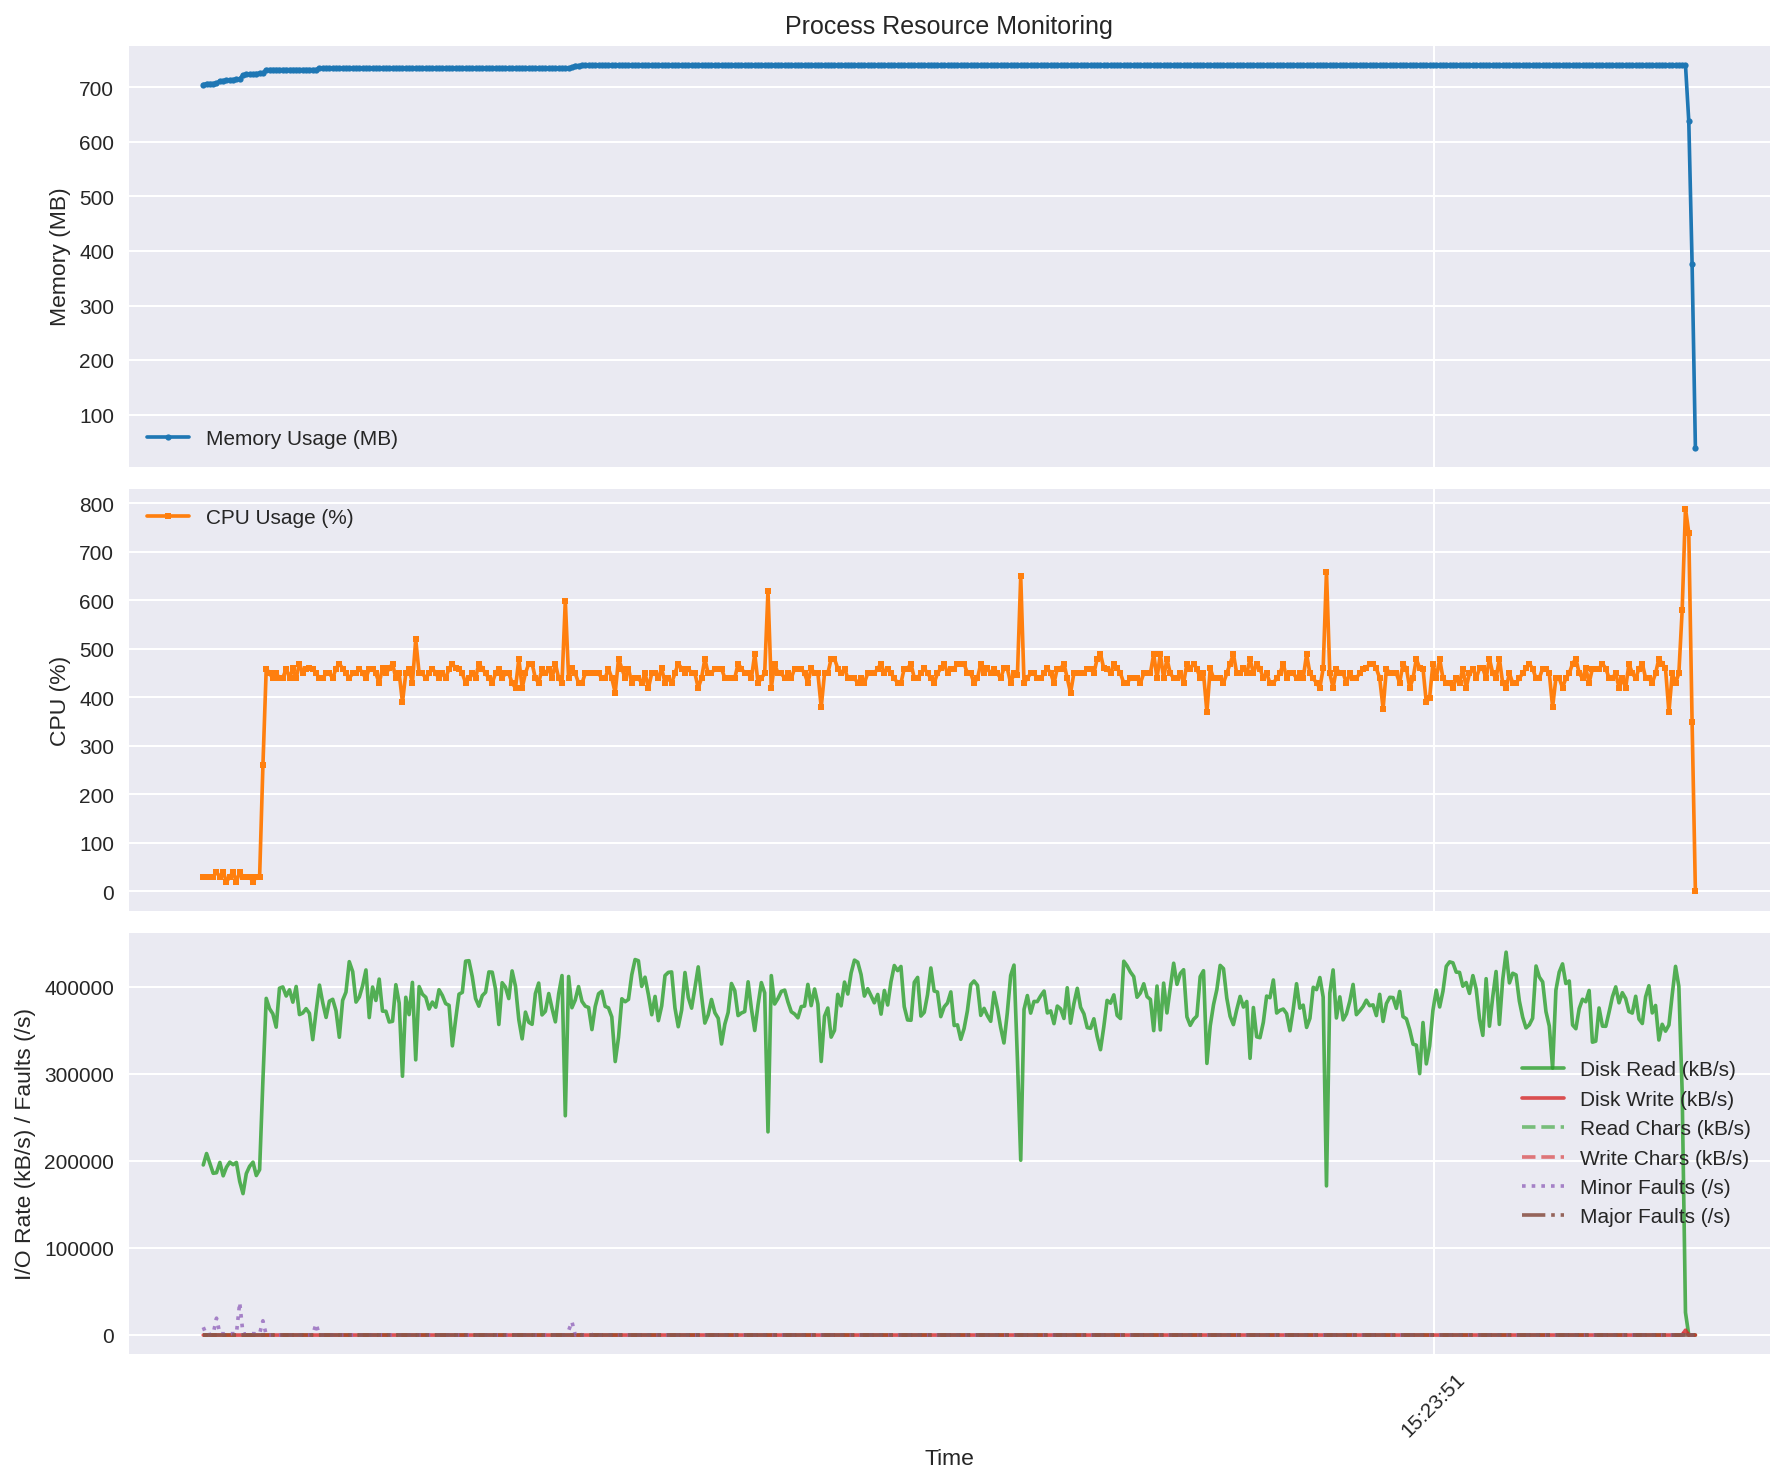

The data file committed next to this chart (first rows):
time, rss_mb, cpu_percent, read_kbs, write_kbs, read_chars_kbs, write_chars_kbs, minor_faults_s, major_faults_s
2025-08-13 15:23:13.645962, 705.4, 30.0, 195520, 0.0, 0.0, 0.0, 8960, 0.0
2025-08-13 15:23:13.746299, 707.1, 30.0, 208640, 0.0, 0.0, 0.0, 0.0, 0.0
2025-08-13 15:23:13.846623, 707.1, 30.0, 197120, 0.0, 0.0, 0.0, 650.0, 0.0
2025-08-13 15:23:13.946951, 707.1, 30.0, 185920, 0.0, 0.0, 0.0, 1500, 0.0
2025-08-13 15:23:14.047321, 707.9, 40.0, 186560, 0.0, 0.0, 0.0, 19420, 0.0
2025-08-13 15:23:14.150129, 711.9, 30.0, 198400, 0.0, 0.0, 0.0, 1600, 0.0
2025-08-13 15:23:14.250413, 712.6, 40.0, 183040, 0.0, 0.0, 0.0, 1480, 0.0
2025-08-13 15:23:14.350713, 713.2, 20.0, 192960, 0.0, 0.0, 0.0, 1550, 0.0
2025-08-13 15:23:14.451018, 713.7, 30.0, 198720, 0.0, 0.0, 0.0, 1600, 0.0
2025-08-13 15:23:14.551386, 714.5, 40.0, 195840, 0.0, 0.0, 0.0, 1580, 0.0
2025-08-13 15:23:14.651752, 715, 20.0, 198400, 0.0, 0.0, 0.0, 1600, 0.0
2025-08-13 15:23:14.752028, 715.5, 40.0, 176640, 0.0, 0.0, 0.0, 37300, 0.0
2025-08-13 15:23:14.852316, 723.3, 30.0, 162560, 0.0, 0.0, 0.0, 1310, 0.0
2025-08-13 15:23:14.952603, 723.8, 30.0, 185600, 0.0, 0.0, 0.0, 1490, 0.0
2025-08-13 15:23:15.052963, 724.3, 30.0, 193920, 0.0, 0.0, 0.0, 1570, 0.0
2025-08-13 15:23:15.155690, 724.8, 20.0, 198720, 0.0, 0.0, 0.0, 1600, 0.0
2025-08-13 15:23:15.256013, 725.6, 30.0, 183360, 0.0, 0.0, 0.0, 1480, 0.0
2025-08-13 15:23:15.356329, 726.1, 30.0, 190080, 0.0, 0.0, 0.0, 1520, 0.0
2025-08-13 15:23:15.456786, 726.6, 259.8, 293080, 0.0, 0.0, 2.65, 16410, 0.0
2025-08-13 15:23:15.557339, 732.8, 459.4, 387000, 0.0, 0.0, 0.0, 0.0, 0.0
2025-08-13 15:23:15.657894, 732.8, 449.5, 375160, 0.0, 0.0, 0.0, 10.0, 0.0
2025-08-13 15:23:15.758444, 732.8, 439.4, 369200, 0.0, 0.0, 0.0, 0.0, 0.0
2025-08-13 15:23:15.858974, 732.8, 449.6, 353920, 0.0, 0.0, 0.0, 0.0, 0.0
2025-08-13 15:23:15.959529, 732.8, 439.5, 398680, 0.0, 0.0, 0.0, 0.0, 0.0
2025-08-13 15:23:16.060091, 732.8, 439.5, 400120, 0.0, 0.0, 0.0, 0.0, 0.0
2025-08-13 15:23:16.164285, 732.8, 459.3, 389720, 0.0, 0.0, 0.0, 0.0, 0.0
2025-08-13 15:23:16.264852, 732.8, 439.5, 396840, 0.0, 0.0, 0.0, 0.0, 0.0
2025-08-13 15:23:16.365386, 732.8, 459.5, 382640, 0.0, 0.0, 0.0, 0.0, 0.0
2025-08-13 15:23:16.465944, 732.8, 439.5, 400680, 0.0, 0.0, 0.0, 0.0, 0.0
2025-08-13 15:23:16.566477, 732.8, 469.5, 368360, 0.0, 0.0, 0.0, 0.0, 0.0
2025-08-13 15:23:16.667104, 732.8, 449.3, 370200, 0.0, 0.0, 0.0, 0.0, 0.0
2025-08-13 15:23:16.767769, 732.8, 459.2, 375160, 0.0, 0.0, 0.0, 0.0, 0.0
2025-08-13 15:23:16.868301, 732.8, 459.5, 369840, 0.0, 0.0, 0.0, 0.0, 0.0
2025-08-13 15:23:16.968856, 732.8, 459.4, 339560, 0.0, 0.0, 1.28, 450.0, 0.0
2025-08-13 15:23:17.069407, 732.8, 449.5, 371560, 0.0, 0.0, 0.0, 12940, 0.0
2025-08-13 15:23:17.173271, 735.6, 439.2, 402240, 0.0, 0.0, 0.0, 0.0, 0.0
2025-08-13 15:23:17.273823, 735.6, 439.4, 381760, 0.0, 0.0, 0.0, 0.0, 0.0
2025-08-13 15:23:17.374415, 735.6, 449.4, 365080, 0.0, 0.0, 0.0, 0.0, 0.0
2025-08-13 15:23:17.474947, 735.6, 449.4, 383800, 0.0, 0.0, 0.0, 0.0, 0.0
2025-08-13 15:23:17.575507, 735.6, 439.5, 385920, 0.0, 0.0, 0.0, 0.0, 0.0
2025-08-13 15:23:17.676068, 735.6, 459.4, 372720, 0.0, 0.0, 0.0, 0.0, 0.0
2025-08-13 15:23:17.776638, 735.6, 469.4, 342320, 0.0, 0.0, 0.0, 0.0, 0.0
2025-08-13 15:23:17.877195, 735.6, 459.4, 384720, 0.0, 0.0, 0.0, 0.0, 0.0
2025-08-13 15:23:17.977727, 735.6, 449.5, 394160, 0.0, 0.0, 0.0, 0.0, 0.0
2025-08-13 15:23:18.078238, 735.6, 439.5, 429200, 0.0, 0.0, 0.0, 0.0, 0.0
2025-08-13 15:23:18.182158, 735.6, 449.3, 417680, 0.0, 0.0, 0.0, 0.0, 0.0
2025-08-13 15:23:18.282740, 735.6, 449.4, 382760, 0.0, 0.0, 0.0, 0.0, 0.0
2025-08-13 15:23:18.383291, 735.6, 459.4, 388560, 0.0, 0.0, 0.0, 0.0, 0.0
2025-08-13 15:23:18.484062, 735.6, 449.3, 401640, 0.0, 0.0, 0.0, 0.0, 0.0
2025-08-13 15:23:18.584666, 735.6, 439.5, 419680, 0.0, 0.0, 0.0, 0.0, 0.0
2025-08-13 15:23:18.685200, 735.6, 459.4, 364920, 0.0, 0.0, 0.0, 0.0, 0.0
2025-08-13 15:23:18.785773, 735.6, 459.4, 400040, 0.0, 0.0, 0.0, 0.0, 0.0
2025-08-13 15:23:18.886299, 735.6, 449.5, 384560, 0.0, 0.0, 0.0, 0.0, 0.0
2025-08-13 15:23:18.986887, 735.6, 429.4, 409120, 0.0, 0.0, 0.0, 0.0, 0.0
2025-08-13 15:23:19.087398, 735.6, 459.5, 372320, 0.0, 0.0, 0.0, 0.0, 0.0
2025-08-13 15:23:19.190873, 735.6, 449.3, 372160, 0.0, 0.0, 0.0, 0.0, 0.0
2025-08-13 15:23:19.291451, 735.6, 459.5, 359840, 0.0, 0.0, 0.0, 0.0, 0.0
2025-08-13 15:23:19.391992, 735.6, 469.4, 360600, 0.0, 0.0, 0.0, 0.0, 0.0
2025-08-13 15:23:19.492540, 735.6, 439.5, 402720, 0.0, 0.0, 0.0, 0.0, 0.0
2025-08-13 15:23:19.593071, 735.6, 449.5, 381600, 0.0, 0.0, 0.0, 0.0, 0.0
... 390 more rows
